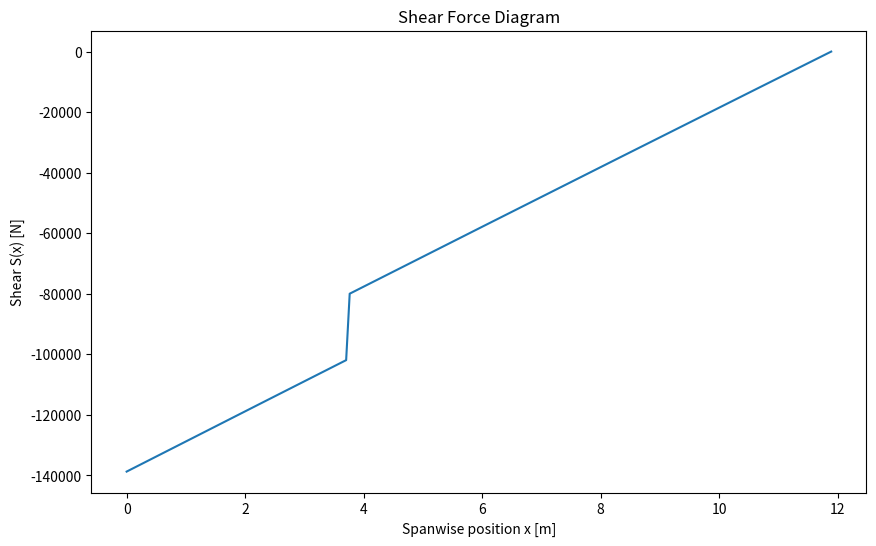

Recreate this plot in Python.
import scipy 
import numpy as np
from matplotlib import pyplot as plt


#Constants 
#-------------------------------------------------------------------------------------
g = 9.81
n_pos = 2.5
n_neg = -1
winghalfspan = 11.89 #m
wingweight = 909.447 #kg

#-------------------------------------------------------------------------------------
#choose whether n is pos or neg
n_choose = n_neg
#-------------------------------------------------------------------------------------


#Define Point Loads
#-------------------------------------------------------------------------------------
W_engine_NOLOAD = 2177.243*g
x_engine = 3.75 #metres

def Heaviside(x, x0):
    return 1.0 if x >= x0 else 0.0

# Distributed Loads
#-------------------------------------------------------------------------------------
def LiftDistribution(x):
    return (x)

def WeightDistribution(x):
    return ((7*x)-821.693393608074) #integral from 0 to 11.89 equals 909.4474900737*g

def FuelDistribution(x):
    return 10*x-9148.6175 


#Distributed Loading
#-------------------------------------------------------------------------------------
def w(x):
    return LiftDistribution(x) - WeightDistribution(x) - FuelDistribution(x) 

#Shear
#-------------------------------------------------------------------------------------
def Shear(x):
    ShearIntegral, ShearError = scipy.integrate.quad(w, x, winghalfspan)
    Engine_PointLoad_Shear = W_engine_NOLOAD * (1-Heaviside(x,x_engine))
    return -ShearIntegral-Engine_PointLoad_Shear


xs = np.linspace(0,winghalfspan,200) #200 datapoints 
Ss = [Shear(x) for x in xs]
plt.figure(figsize=(10, 6))   # wider figure
plt.plot(xs, Ss)
plt.xlabel("Spanwise position x [m]")
plt.ylabel("Shear S(x) [N]")
plt.title("Shear Force Diagram")
plt.show()